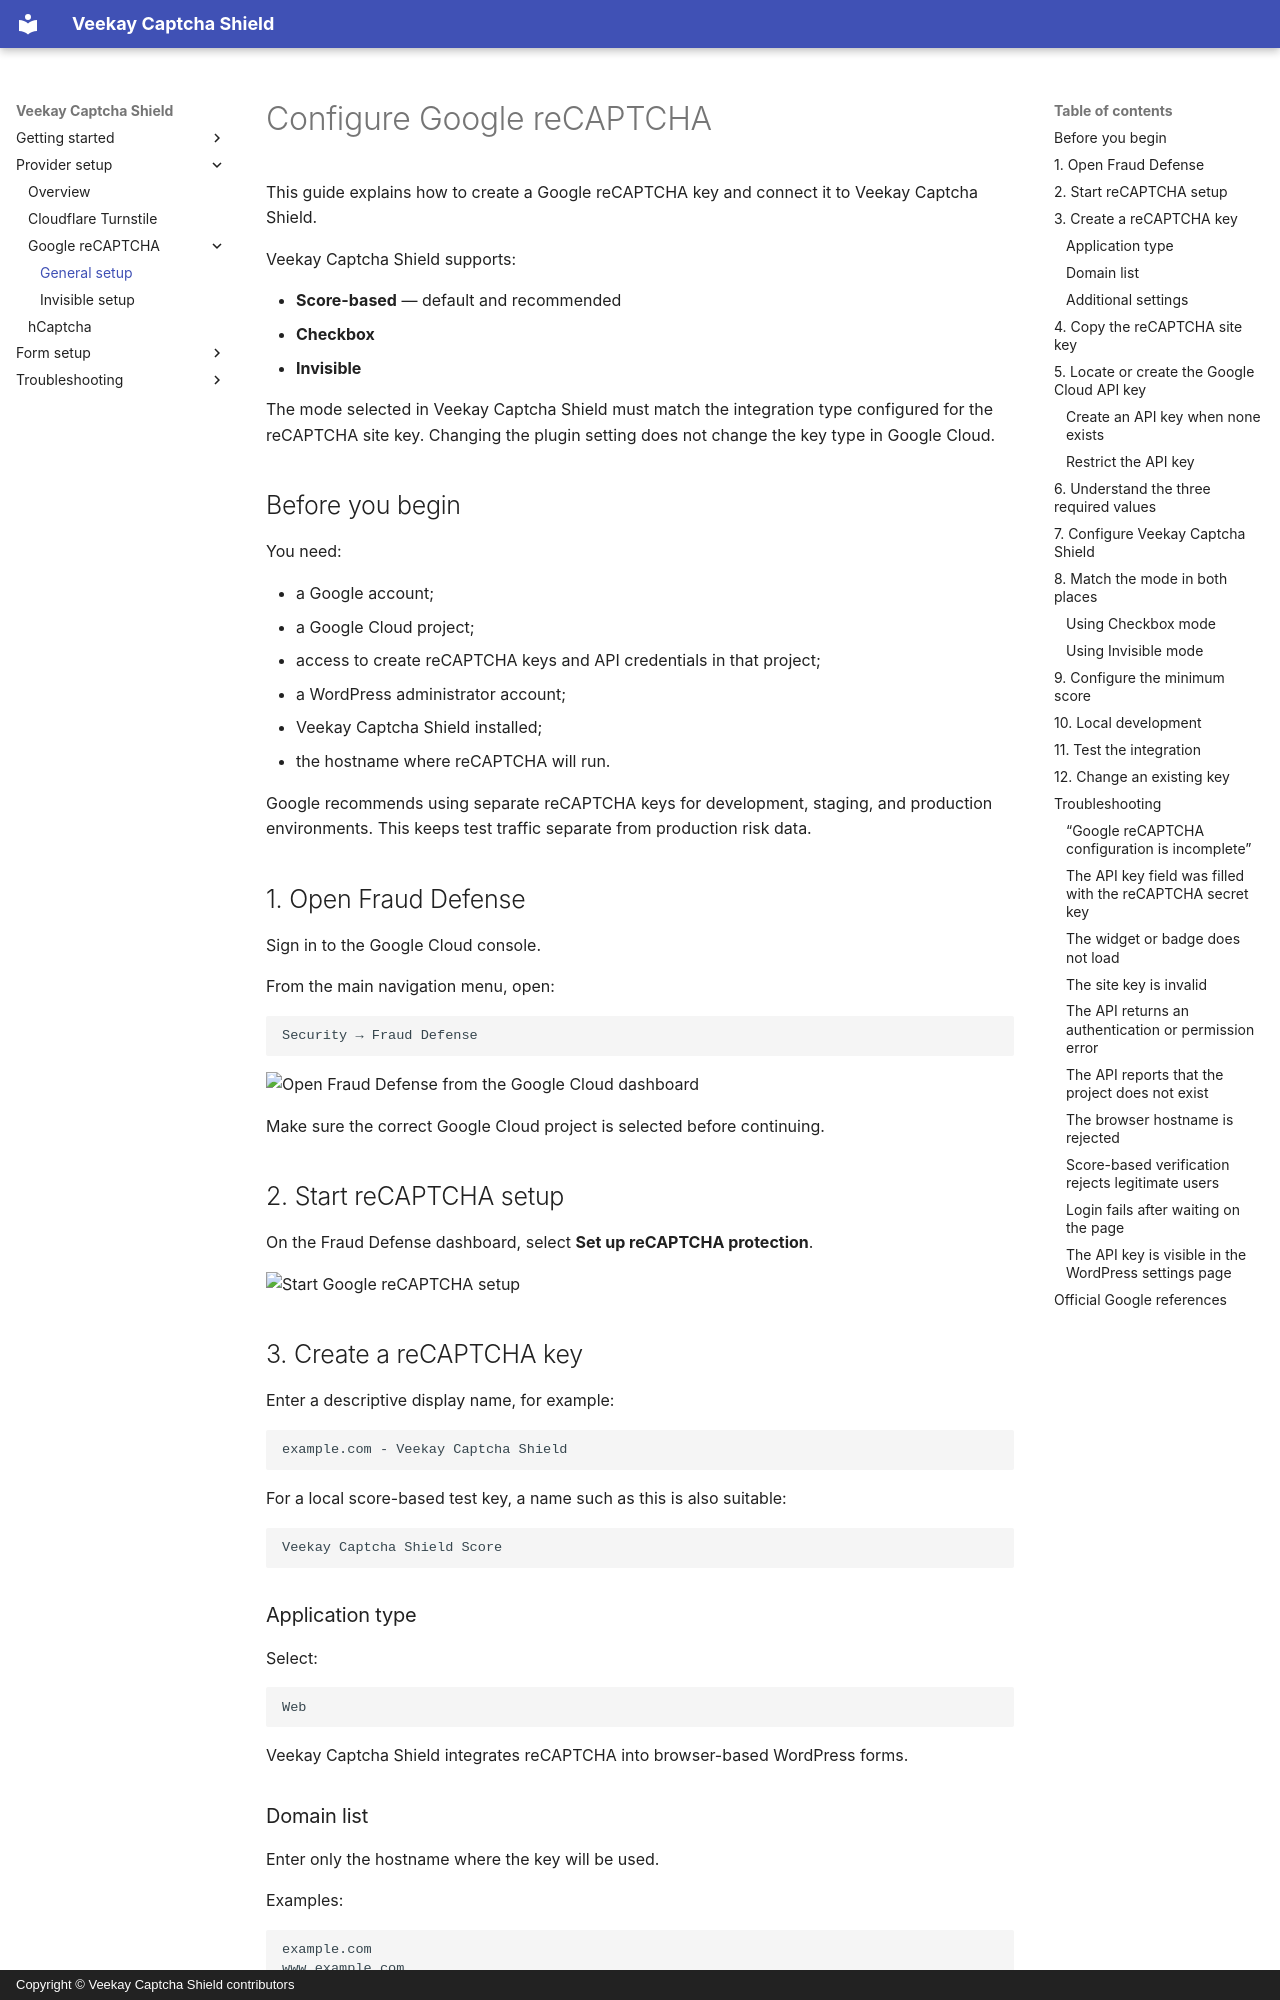

repository: velukuberan/veekay-captcha-shield · page: providers/google-recaptcha/index.html · generator: mkdocs · copyright: Copyright © Veekay Captcha Shield contributors

# Configure Google reCAPTCHA

This guide explains how to create a Google reCAPTCHA key and connect it to Veekay Captcha Shield.

Veekay Captcha Shield supports:

- **Score-based** — default and recommended
- **Checkbox**
- **Invisible**

The mode selected in Veekay Captcha Shield must match the integration type configured for the reCAPTCHA site key. Changing the plugin setting does not change the key type in Google Cloud.

## Before you begin

You need:

- a Google account;
- a Google Cloud project;
- access to create reCAPTCHA keys and API credentials in that project;
- a WordPress administrator account;
- Veekay Captcha Shield installed;
- the hostname where reCAPTCHA will run.

Google recommends using separate reCAPTCHA keys for development, staging, and production environments. This keeps test traffic separate from production risk data.

## 1. Open Fraud Defense

Sign in to the Google Cloud console.

From the main navigation menu, open:

```text
Security → Fraud Defense
```

![Open Fraud Defense from the Google Cloud dashboard](../images/google-recaptcha/01-open-fraud-defense.png)

Make sure the correct Google Cloud project is selected before continuing.

## 2. Start reCAPTCHA setup

On the Fraud Defense dashboard, select **Set up reCAPTCHA protection**.

![Start Google reCAPTCHA setup](../images/google-recaptcha/02-start-recaptcha-setup.png)

## 3. Create a reCAPTCHA key

Enter a descriptive display name, for example:

```text
example.com - Veekay Captcha Shield
```

For a local score-based test key, a name such as this is also suitable:

```text
Veekay Captcha Shield Score
```

### Application type

Select:

```text
Web
```

Veekay Captcha Shield integrates reCAPTCHA into browser-based WordPress forms.

### Domain list

Enter only the hostname where the key will be used.

Examples:

```text
example.com
www.example.com
staging.example.com
localhost
```

Do not enter a complete URL or page path.

Incorrect:

```text
https://example.com
https://example.com/wp-login.php
example.com:443/wp-login.php
```

Use a separate development key for `localhost` and other non-production hostnames.

![Configure the required reCAPTCHA key settings](../images/google-recaptcha/03a-create-recaptcha-key-required-settings.png)
